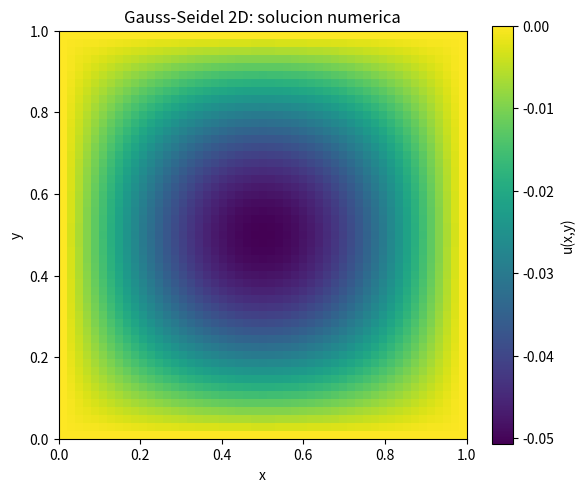
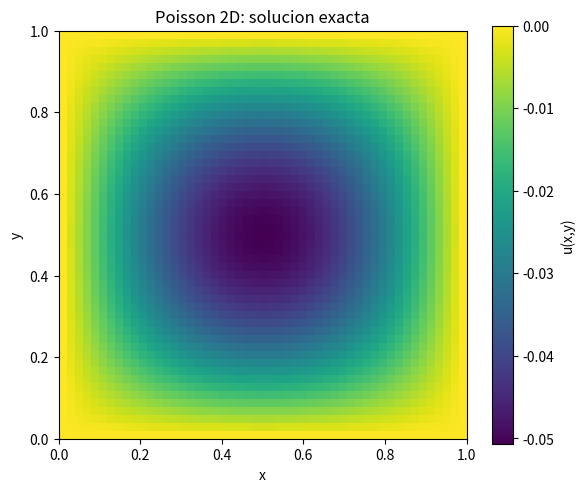
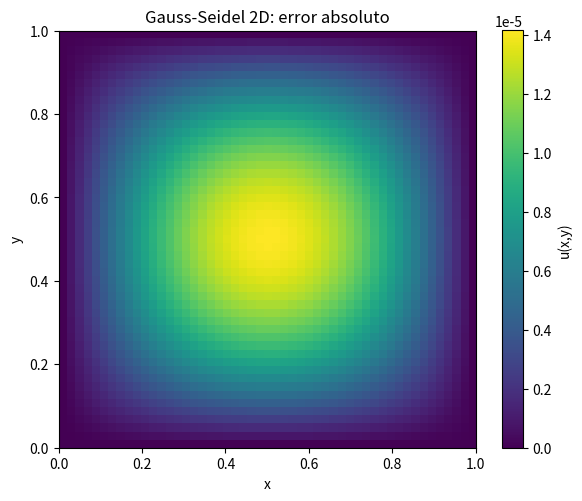
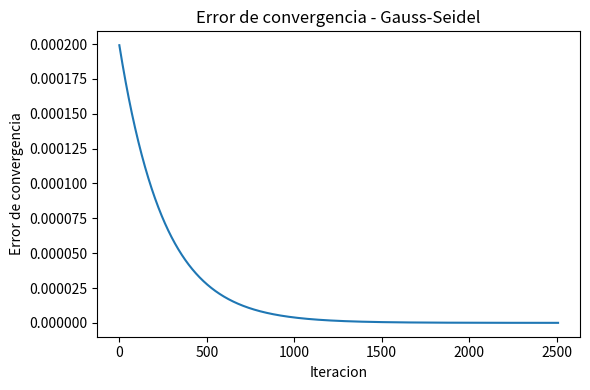

Python code for these plots, in order:
# poisson_2d_gauss_seidel.py
#
# Laboratorio 11
# Ecuacion de Poisson 2D usando el metodo de Gauss-Seidel

import numpy as np
import matplotlib.pyplot as plt


def fuente(x, y):
    return np.sin(np.pi * x) * np.sin(np.pi * y)


def solucion_exacta(x, y):
    return -np.sin(np.pi * x) * np.sin(np.pi * y) / (2.0 * np.pi**2)


def error_maximo(u, u_exacta):
    return np.max(np.abs(u - u_exacta))


def graficar_mapa(u, titulo, nombre_archivo):
    plt.figure(figsize=(6, 5))
    plt.imshow(u.T, origin="lower", extent=[0, 1, 0, 1], cmap="viridis")
    plt.colorbar(label="u(x,y)")
    plt.xlabel("x")
    plt.ylabel("y")
    plt.title(titulo)
    plt.tight_layout()
    plt.savefig(nombre_archivo, dpi=200)
    plt.close()


def graficar_error_convergencia(errores, nombre_archivo):
    plt.figure(figsize=(6, 4))
    plt.plot(errores)
    plt.xlabel("Iteracion")
    plt.ylabel("Error de convergencia")
    plt.title("Error de convergencia - Gauss-Seidel")
    plt.tight_layout()
    plt.savefig(nombre_archivo, dpi=200)
    plt.close()


def main():
    N = 50
    h = 1.0 / N
    tol = 1e-8
    max_iter = 200000

    x = np.linspace(0.0, 1.0, N + 1)
    y = np.linspace(0.0, 1.0, N + 1)

    X, Y = np.meshgrid(x, y, indexing="ij")

    f = fuente(X, Y)
    u_exacta = solucion_exacta(X, Y)

    # Un solo arreglo: Gauss-Seidel actualiza u en el lugar
    u = np.zeros((N + 1, N + 1))

    errores_convergencia = []

    iteracion = 0
    error_conv = 1.0

    while error_conv > tol and iteracion < max_iter:

        u_old = u[1:N, 1:N].copy()

        # Gauss-Seidel: actualiza u[i,j] inmediatamente usando los valores
        # ya actualizados en la misma iteracion (no se puede vectorizar
        # directamente como Jacobi, se usa un loop explicito).
        for i in range(1, N):
            for j in range(1, N):
                u[i, j] = 0.25 * (
                    u[i+1, j] + u[i-1, j] +
                    u[i, j+1] + u[i, j-1]
                    - h**2 * f[i, j]
                )

        # Error de convergencia
        error_conv = np.max(np.abs(u[1:N, 1:N] - u_old))
        errores_convergencia.append(error_conv)

        iteracion += 1

    error_exacto = error_maximo(u, u_exacta)

    print("Metodo: Gauss-Seidel 2D")
    print("N =", N)
    print("h =", h)
    print("Tolerancia =", tol)
    print("Iteraciones =", iteracion)
    print("Error de convergencia final =", error_conv)
    print("Error maximo respecto a la solucion exacta =", error_exacto)

    error_absoluto = np.abs(u - u_exacta)

    graficar_mapa(u, "Gauss-Seidel 2D: solucion numerica", "solucion_gauss_seidel_heatmap.png")
    graficar_mapa(u_exacta, "Poisson 2D: solucion exacta", "solucion_exacta_heatmap.png")
    graficar_mapa(error_absoluto, "Gauss-Seidel 2D: error absoluto", "error_absoluto_gauss_seidel_heatmap.png")
    graficar_error_convergencia(errores_convergencia, "error_convergencia_gauss_seidel.png")

    print("Graficas guardadas.")

    return iteracion, error_conv, error_exacto


if __name__ == "__main__":
    main()
